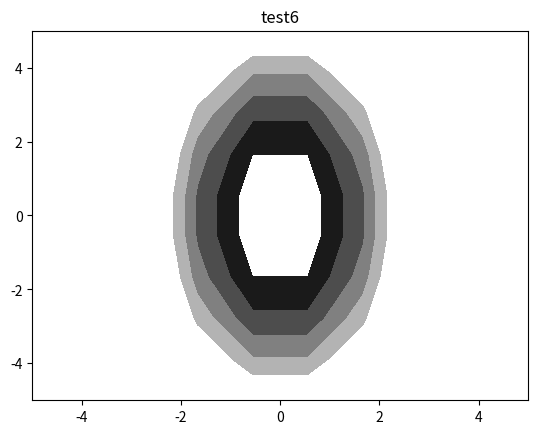

Reproduce this figure in Python.
#!/usr/bin/env python3
import numpy as np
import matplotlib.pyplot as plt

def test1():
    x = np.array([0,1,2,3])
    y = np.array([3,7,4,8])

    plt.plot(x,y, color="r")
    plt.title("test1")
    plt.show()

def test2():
    x = np.array([0,1,2,3])
    y = np.array([3,7,4,8])

    plt.title("test2")
    plt.scatter(x,y, color="r")
    plt.show()

def test3():
    x = np.linspace(-5, 5, 50)
    y1 = x**2
    y2 = (x-2)**2

    plt.title("test3")
    plt.plot(x,y1, color="r")
    plt.plot(x,y2, color="k",linestyle="--")
    plt.show()

def test4():
    np.random.seed(0)
    l =[]
    for _ in range(1000):
        l.append(np.random.randint(1,7,size=10).sum())
    plt.title("test4")
    plt.hist(l,20,color="gray")
    plt.show()

def test5():
    x = np.linspace(-5, 5, 300)
    sin_x = np.sin(x)
    cos_x = np.cos(x)

    #fig, axes = plt.subplots(2,1)
    fig, axes = plt.subplots(1,2)
    axes[0].set_ylim([-1.5,1.5])
    axes[1].set_ylim([-1.5,1.5])
    axes[0].plot(x, sin_x, color="r")
    axes[1].plot(x, cos_x, color="k")

    plt.title("test5")
    plt.show()

def test6():
    def f(x, y):
        return x**2 + (y**2/4)
    x = np.linspace(-5, 5, 10)
    y = np.linspace(-5, 5, 10)
    xmesh, ymesh = np.meshgrid(x, y)
    print("xmesh=",xmesh)
    print("ymesh=",ymesh)

    #z = f(xmesh.ravel(), ymesh.ravel()).reshape(xmesh.shape)
    #plt.contour(x, y, z, colors="k",levels=[1,2,3,4,5])

    z = f(xmesh, ymesh)
    colorslabel = ["0.1", "0.3", "0.5", "0.7"]
    levelslabel = [1,2,3,4,5]
    plt.contourf(x, y, z, colors = colorslabel ,levels = levelslabel)

    plt.title("test6")
    plt.show()

if __name__=='__main__':
    #test1()
    #test2()
    #test3()
    #test4()
    #test5()
    test6()
